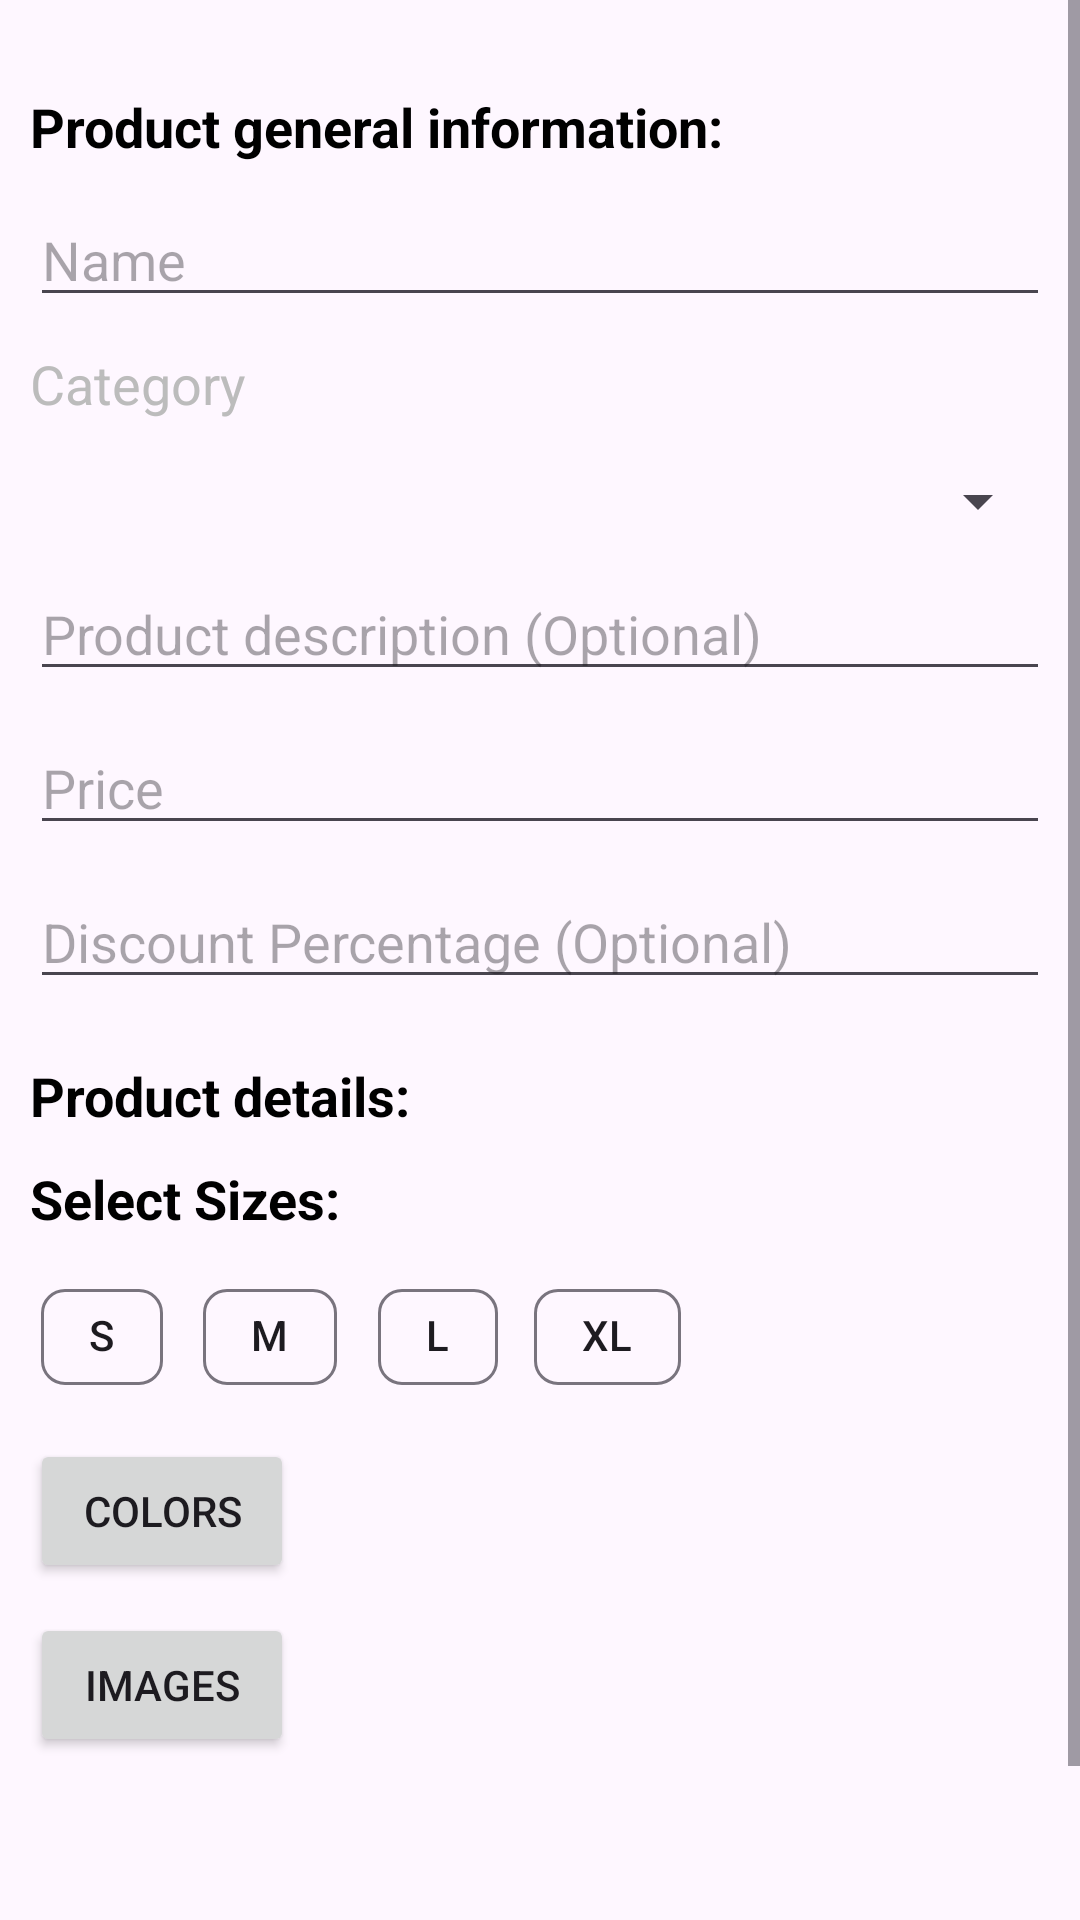

The Android layout XML behind this screen, and the referenced resources:
<!-- AndroidManifest.xml: application theme Theme.EDangoConsole -->
<!-- res/layout/fragment_add_product.xml -->
<?xml version="1.0" encoding="utf-8"?>
<ScrollView xmlns:android="http://schemas.android.com/apk/res/android"
    xmlns:app="http://schemas.android.com/apk/res-auto"
    xmlns:tools="http://schemas.android.com/tools"
    android:layout_width="match_parent"
    android:layout_height="match_parent"
    android:fillViewport="true">

    <androidx.constraintlayout.widget.ConstraintLayout
        android:layout_width="match_parent"
        android:layout_height="wrap_content">

        <androidx.appcompat.widget.LinearLayoutCompat
            android:id="@+id/productsInfo"
            android:layout_width="match_parent"
            android:layout_height="wrap_content"
            android:layout_marginStart="10dp"
            android:layout_marginEnd="10dp"
            android:layout_marginTop="30dp"
            android:orientation="vertical"
            app:layout_constraintTop_toTopOf="parent"
            app:layout_constraintStart_toStartOf="parent"
            app:layout_constraintEnd_toEndOf="parent">

            <TextView
                android:layout_width="wrap_content"
                android:layout_height="wrap_content"
                android:text="Product general information:"
                android:textSize="18sp"
                android:textStyle="bold"
                android:textColor="@color/black" />

            <EditText
                android:id="@+id/edName"
                android:layout_width="match_parent"
                android:layout_height="wrap_content"
                android:hint="Name"
                android:layout_marginTop="10dp"
                android:inputType="text"/>

            <TextView
                android:layout_width="wrap_content"
                android:layout_height="wrap_content"
                android:text="Category"
                android:textSize="18sp"
                android:layout_marginTop="10dp"
                android:textColor="#bcbcbc" />

            <Spinner
                android:id="@+id/spinnerCategory"
                android:layout_width="match_parent"
                android:layout_height="wrap_content"
                android:layout_marginTop="15dp"/>

            <EditText
                android:id="@+id/edDescription"
                android:layout_width="match_parent"
                android:layout_height="wrap_content"
                android:hint="Product description (Optional)"
                android:layout_marginTop="10dp"
                android:inputType="text"/>

            <EditText
                android:id="@+id/edPrice"
                android:layout_width="match_parent"
                android:layout_height="wrap_content"
                android:hint="Price"
                android:layout_marginTop="10dp"
                android:inputType="number"/>

            <EditText
                android:id="@+id/discountPercentage"
                android:layout_width="match_parent"
                android:layout_height="wrap_content"
                android:hint="Discount Percentage (Optional)"
                android:layout_marginTop="10dp"
                android:inputType="numberDecimal"/>
        </androidx.appcompat.widget.LinearLayoutCompat>
        <LinearLayout
            android:layout_width="0dp"
            android:layout_height="wrap_content"
            app:layout_constraintTop_toBottomOf="@id/productsInfo"
            app:layout_constraintStart_toStartOf="@id/productsInfo"
            app:layout_constraintEnd_toEndOf="@id/productsInfo"
            android:layout_marginTop="20dp"
            android:orientation="vertical">
            <TextView
                android:layout_width="wrap_content"
                android:layout_height="wrap_content"
                android:text="Product details:"
                android:textSize="18sp"
                android:textStyle="bold"
                android:textColor="@color/black"
                android:inputType="text"/>

            <LinearLayout
                android:layout_width="match_parent"
                android:layout_height="wrap_content"
                android:orientation="vertical"
                android:layout_marginTop="10dp">

                <TextView
                    android:layout_width="wrap_content"
                    android:layout_height="wrap_content"
                    android:text="Select Sizes:"
                    android:textSize="18sp"
                    android:textStyle="bold"
                    android:textColor="@color/black" />

                <com.google.android.material.chip.ChipGroup
                    android:id="@+id/chipGroupSizes"
                    android:layout_width="match_parent"
                    android:layout_height="wrap_content"
                    android:layout_marginTop="10dp"
                    app:singleLine="false"
                    app:selectionRequired="false"
                    app:singleSelection="false">

                    <com.google.android.material.chip.Chip
                        android:id="@+id/chipS"
                        android:layout_width="wrap_content"
                        android:layout_height="wrap_content"
                        android:text="S"
                        android:checkable="true" />

                    <com.google.android.material.chip.Chip
                        android:id="@+id/chipM"
                        android:layout_width="wrap_content"
                        android:layout_height="wrap_content"
                        android:text="M"
                        android:checkable="true" />

                    <com.google.android.material.chip.Chip
                        android:id="@+id/chipL"
                        android:layout_width="wrap_content"
                        android:layout_height="wrap_content"
                        android:text="L"
                        android:checkable="true" />

                    <com.google.android.material.chip.Chip
                        android:id="@+id/chipXL"
                        android:layout_width="wrap_content"
                        android:layout_height="wrap_content"
                        android:text="XL"
                        android:checkable="true" />
                </com.google.android.material.chip.ChipGroup>
            </LinearLayout>
            <LinearLayout
                android:layout_width="wrap_content"
                android:layout_height="wrap_content"
                android:orientation="horizontal">
                <Button
                    android:id="@+id/buttonColorPicker"
                    android:layout_width="wrap_content"
                    android:layout_height="wrap_content"
                    android:text="Colors"
                    android:textSize="14sp"
                    android:layout_marginTop="10dp"/>
                <LinearLayout
                    android:id="@+id/colorBlocksContainer"
                    android:layout_width="wrap_content"
                    android:layout_height="wrap_content"
                    android:orientation="horizontal"
                    android:layout_marginStart="20dp"
                    android:layout_marginTop="20dp"
                    android:gravity="center_vertical"/>
            </LinearLayout>

            <LinearLayout
                android:layout_width="wrap_content"
                android:layout_height="wrap_content"
                android:orientation="horizontal">
                <Button
                    android:id="@+id/buttonImagesPicker"
                    android:layout_width="wrap_content"
                    android:layout_height="wrap_content"
                    android:text="Images"
                    android:textSize="14sp"
                    android:layout_marginTop="10dp"/>
                <TextView
                    android:id="@+id/tvSelectedImages"
                    android:layout_width="wrap_content"
                    android:layout_height="match_parent"
                    android:textSize="14sp"
                    android:gravity="center"
                    android:layout_marginTop="10dp"
                    android:layout_marginStart="20dp"/>
            </LinearLayout>

            <HorizontalScrollView
                android:layout_width="match_parent"
                android:layout_height="wrap_content"
                android:layout_marginTop="10dp">
                <LinearLayout
                    android:id="@+id/imagePreviewContainer"
                    android:layout_width="wrap_content"
                    android:layout_height="wrap_content"
                    android:orientation="horizontal"
                    android:gravity="start"/>
            </HorizontalScrollView>

            <LinearLayout
                android:layout_width="match_parent"
                android:layout_height="wrap_content"
                android:orientation="horizontal"
                android:gravity="center"
                android:layout_marginTop="50dp">
                <com.github.leandroborgesferreira.loadingbutton.customViews.CircularProgressButton
                    android:id="@+id/btnSaveProduct"
                    android:layout_width="150dp"
                    android:layout_height="50dp"
                    android:text="Save"
                    android:textColor="@color/white"
                    android:elevation="6dp"
                    app:spinning_bar_color="@color/white"/>
            </LinearLayout>
        </LinearLayout>
    </androidx.constraintlayout.widget.ConstraintLayout>
</ScrollView>
<!-- resources referenced by this layout -->
<resources>
  <style name="Theme.EDangoConsole" parent="Base.Theme.EDangoConsole" />
  <style name="Base.Theme.EDangoConsole" parent="Theme.Material3.DayNight.NoActionBar">
          
          
      </style>
  <!-- not gathered from this repository: default colours our renderer supplied (Android Studio template values) -->
  <color name="black">#FF000000</color>
  <color name="white">#FFFFFFFF</color>
</resources>
